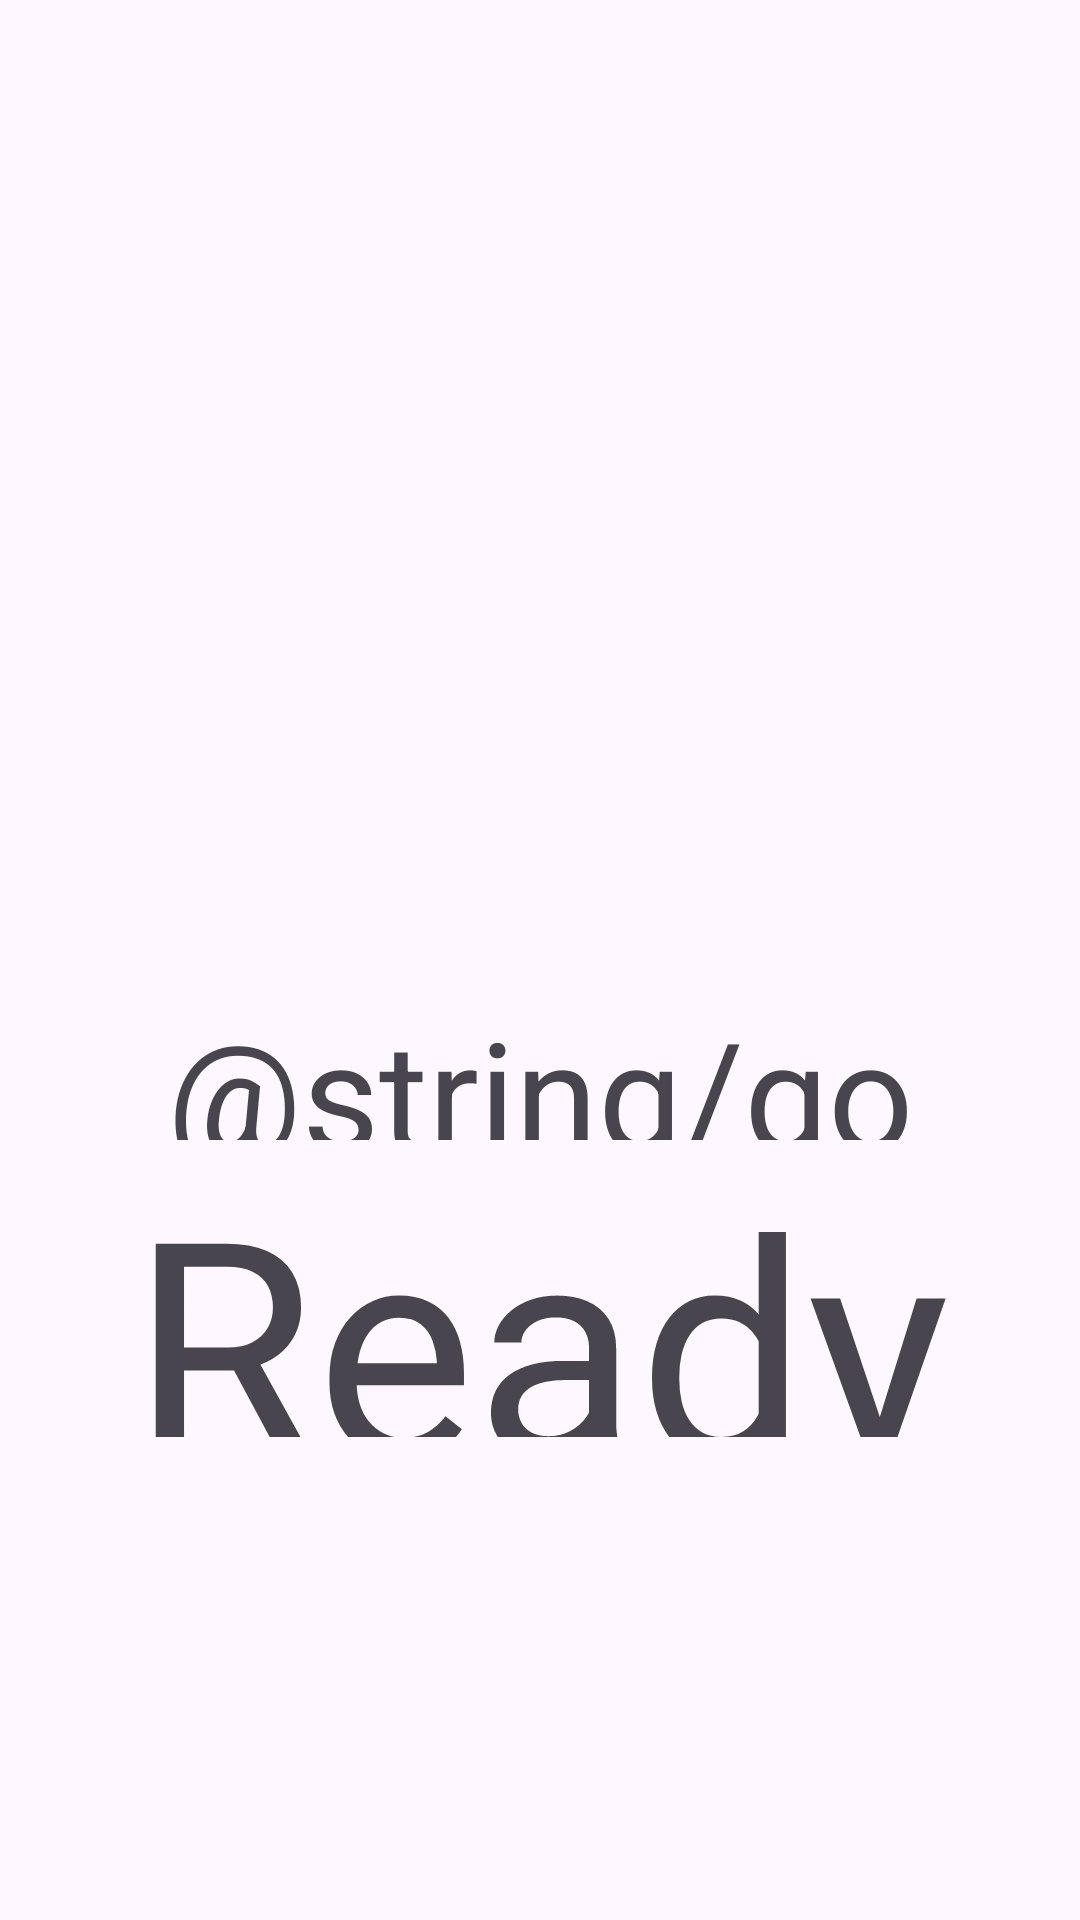

Here is an Android app screen rendered from its layout file. Give the layout XML and the strings, colors and styles it references.
<!-- AndroidManifest.xml: application theme Theme.HomeFitness -->
<!-- res/layout/start_exercise_layout.xml -->
<?xml version="1.0" encoding="utf-8"?>
<LinearLayout xmlns:android="http://schemas.android.com/apk/res/android"
    xmlns:app="http://schemas.android.com/apk/res-auto"
    xmlns:tools="http://schemas.android.com/tools"
    android:layout_width="match_parent"
    android:layout_height="match_parent"
    android:orientation="vertical"
    tools:context=".activities.StartExerciseActivity">

    <ImageView
        android:id="@+id/imageViewGIF"
        android:layout_width="match_parent"
        android:layout_height="100dp"
        android:layout_weight="7" />

    <TextView
        android:id="@+id/title"
        android:layout_width="match_parent"
        android:layout_height="0dp"
        android:layout_weight="1.5"
        android:text="@string/go"
        android:textAlignment="center"
        android:textSize="50dp" />

    <TextView
        android:id="@+id/timer"
        android:layout_width="match_parent"
        android:layout_height="0dp"
        android:layout_weight="3"
        android:layout_alignParentStart="true"
        android:layout_alignParentEnd="true"
        android:layout_marginBottom="161dp"
        android:textSize="100dp"
        android:text="Ready"
        android:textAlignment="center"></TextView>

</LinearLayout>
<!-- resources referenced by this layout -->
<resources>
  <style name="Theme.HomeFitness" parent="Base.Theme.HomeFitness" />
  <style name="Base.Theme.HomeFitness" parent="Theme.Material3.DayNight">
          
          
      </style>
</resources>
